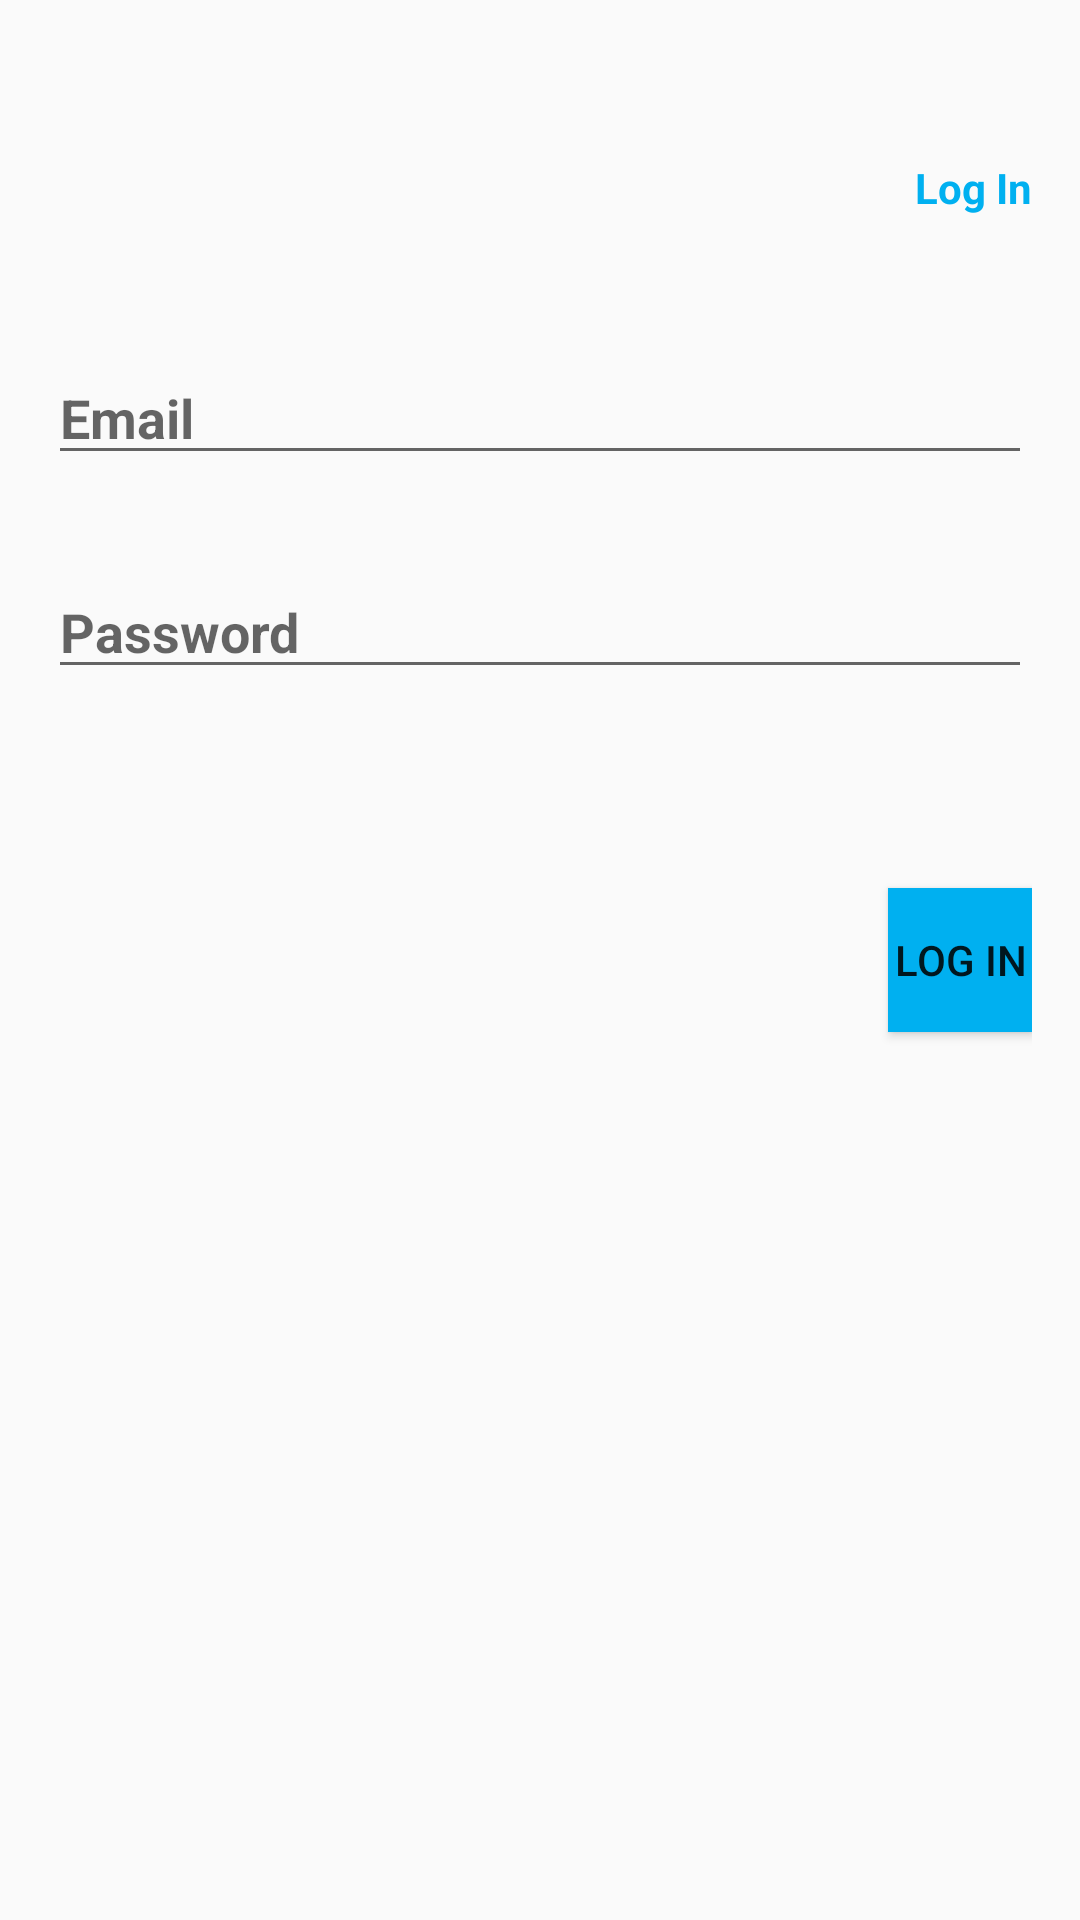

This screen was rendered from an Android layout file. Write that file and the resources it references.
<!-- AndroidManifest.xml: application theme AppTheme -->
<!-- res/layout/activity_mcabuddy__login.xml -->
<RelativeLayout xmlns:android="http://schemas.android.com/apk/res/android"
    xmlns:tools="http://schemas.android.com/tools" android:layout_width="match_parent"
    android:layout_height="match_parent" android:paddingLeft="@dimen/activity_horizontal_margin"
    android:gravity="center_horizontal"
    android:paddingRight="@dimen/activity_horizontal_margin"
    android:paddingTop="@dimen/activity_vertical_margin"
    android:paddingBottom="@dimen/activity_vertical_margin"
    tools:context="com.example.adminibm.mcabuddy.MCABuddy_Login">

    <EditText
        android:layout_width="match_parent"
        android:layout_height="wrap_content"
        android:inputType="textEmailAddress"
        android:ems="10"
        android:id="@+id/email_editText"
        android:layout_marginTop="101dp"
        android:layout_alignParentTop="true"
        android:hint="@string/user_hint"
        android:layout_alignParentEnd="true"
        android:textColor="#ff00b0f0"
        android:textStyle="bold" />

    <EditText
        android:layout_width="match_parent"
        android:layout_height="wrap_content"
        android:inputType="textPassword"
        android:ems="10"
        android:id="@+id/password_editText"
        android:layout_marginTop="30dp"
        android:hint="@string/password_hint"
        android:layout_below="@+id/email_editText"
        android:layout_alignStart="@+id/email_editText"
        android:textColor="#ff00b0f0"
        android:textStyle="bold" />

    <TextView
        android:layout_width="wrap_content"
        android:layout_height="wrap_content"
        android:textAppearance="?android:attr/textAppearanceSmall"
        android:text="@string/login_button"
        android:id="@+id/userRegistration_textView"
        android:layout_alignParentTop="true"
        android:layout_alignParentEnd="true"
        android:layout_marginTop="37dp"
        android:clickable="true"
        android:textStyle="bold"
        android:textColor="#ff00b0f0" />

    <Button
        style="?android:attr/buttonStyleSmall"
        android:layout_width="wrap_content"
        android:layout_height="wrap_content"
        android:text="@string/login_button"
        android:id="@+id/login_button"
        android:onClick="onClick"
        android:layout_centerVertical="true"
        android:layout_alignEnd="@+id/password_editText"
        android:background="#ff00b0f0" />

</RelativeLayout>
<!-- resources referenced by this layout -->
<resources>
  <dimen name="activity_horizontal_margin">16dp</dimen>
  <dimen name="activity_vertical_margin">16dp</dimen>
  <string name="login_button">Log In</string>
  <string name="password_hint">Password</string>
  <string name="user_hint">Email</string>
  <style name="AppTheme" parent="Theme.AppCompat.Light.NoActionBar">
          
          <item name="colorPrimary">@color/colorPrimary</item>
          <item name="colorPrimaryDark">@color/colorPrimaryDark</item>
          <item name="colorAccent">@color/colorAccent</item>
  
      </style>
  <!-- not gathered from this repository: default colours our renderer supplied (Android Studio template values) -->
  <color name="colorPrimary">#FF6200EE</color>
  <color name="colorPrimaryDark">#FF3700B3</color>
  <color name="colorAccent">#FF03DAC5</color>
</resources>
